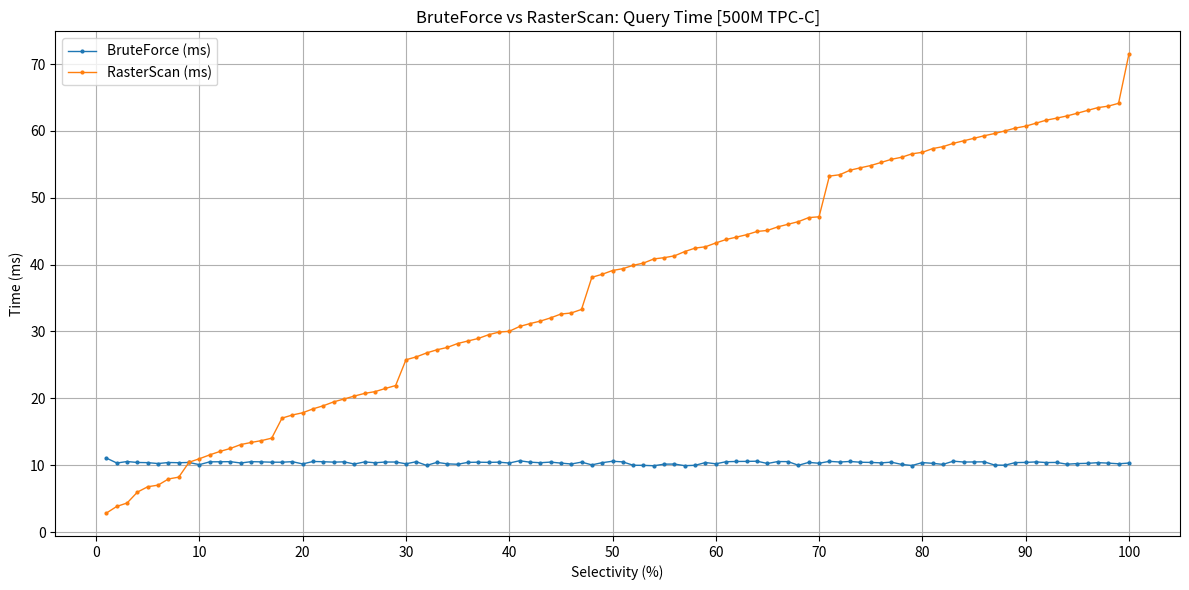

Recreate this plot in Python.
import matplotlib.pyplot as plt

# Data
selectivity = list(range(1, 101))

bruteforce_ms = [
11.056, 10.321, 10.543, 10.402, 10.375, 10.242, 10.397, 10.365, 10.401, 10.076,
10.499, 10.505, 10.522, 10.324, 10.520, 10.492, 10.445, 10.442, 10.521, 10.184,
10.551, 10.513, 10.452, 10.497, 10.171, 10.484, 10.361, 10.467, 10.469, 10.206,
10.513, 9.966, 10.418, 10.198, 10.133, 10.419, 10.442, 10.418, 10.446, 10.318,
10.658, 10.447, 10.366, 10.457, 10.307, 10.175, 10.452, 10.044, 10.373, 10.585,
10.489, 9.987, 9.971, 9.912, 10.149, 10.165, 9.923, 9.979, 10.391, 10.204,
10.515, 10.552, 10.564, 10.590, 10.249, 10.538, 10.530, 9.982, 10.415, 10.285,
10.569, 10.468, 10.552, 10.437, 10.408, 10.345, 10.448, 10.111, 9.947, 10.386,
10.274, 10.115, 10.600, 10.466, 10.481, 10.501, 10.015, 9.991, 10.386, 10.411,
10.486, 10.393, 10.408, 10.144, 10.238, 10.274, 10.375, 10.305, 10.207, 10.314
]


rasterscan_ms = [
2.839, 3.830, 4.341, 5.974, 6.773, 7.013, 7.933, 8.208, 10.441, 10.961,
11.539, 12.060, 12.501, 13.081, 13.392, 13.671, 14.039, 17.037, 17.505, 17.838,
18.422, 18.888, 19.469, 19.894, 20.336, 20.736, 20.999, 21.470, 21.911, 25.765,
26.196, 26.787, 27.258, 27.610, 28.195, 28.575, 28.951, 29.510, 29.902, 30.023,
30.742, 31.172, 31.545, 32.027, 32.607, 32.760, 33.299, 38.104, 38.551, 39.118,
39.392, 39.892, 40.228, 40.849, 41.036, 41.309, 41.956, 42.470, 42.669, 43.237,
43.757, 44.110, 44.479, 44.961, 45.110, 45.643, 46.035, 46.429, 47.033, 47.152,
53.241, 53.441, 54.122, 54.478, 54.821, 55.276, 55.747, 56.062, 56.574, 56.794,
57.355, 57.646, 58.139, 58.519, 58.896, 59.276, 59.613, 60.000, 60.422, 60.706,
61.152, 61.609, 61.906, 62.238, 62.643, 63.068, 63.482, 63.704, 64.127, 71.463
]









# Plot
plt.figure(figsize=(12, 6))  # wider x-axis

plt.plot(
    selectivity,
    bruteforce_ms,
    marker='o',
    markersize=2,     # smaller dots
    linewidth=1,
    label="BruteForce (ms)"
)

plt.plot(
    selectivity,
    rasterscan_ms,
    marker='o',
    markersize=2,     # smaller dots
    linewidth=1,
    label="RasterScan (ms)"
)

plt.xlabel("Selectivity (%)")
plt.ylabel("Time (ms)")
plt.title("BruteForce vs RasterScan: Query Time [500M TPC-C]")

# X-axis ticks: 0, 10, 20, ..., 100
plt.xticks(range(0, 101, 10))

# Y-axis ticks: 0, 5, 10, ..., 150
plt.yticks(range(0, 80, 10))

plt.legend()
plt.grid(True)
plt.tight_layout()
plt.savefig("image.png", dpi=300, bbox_inches="tight")
